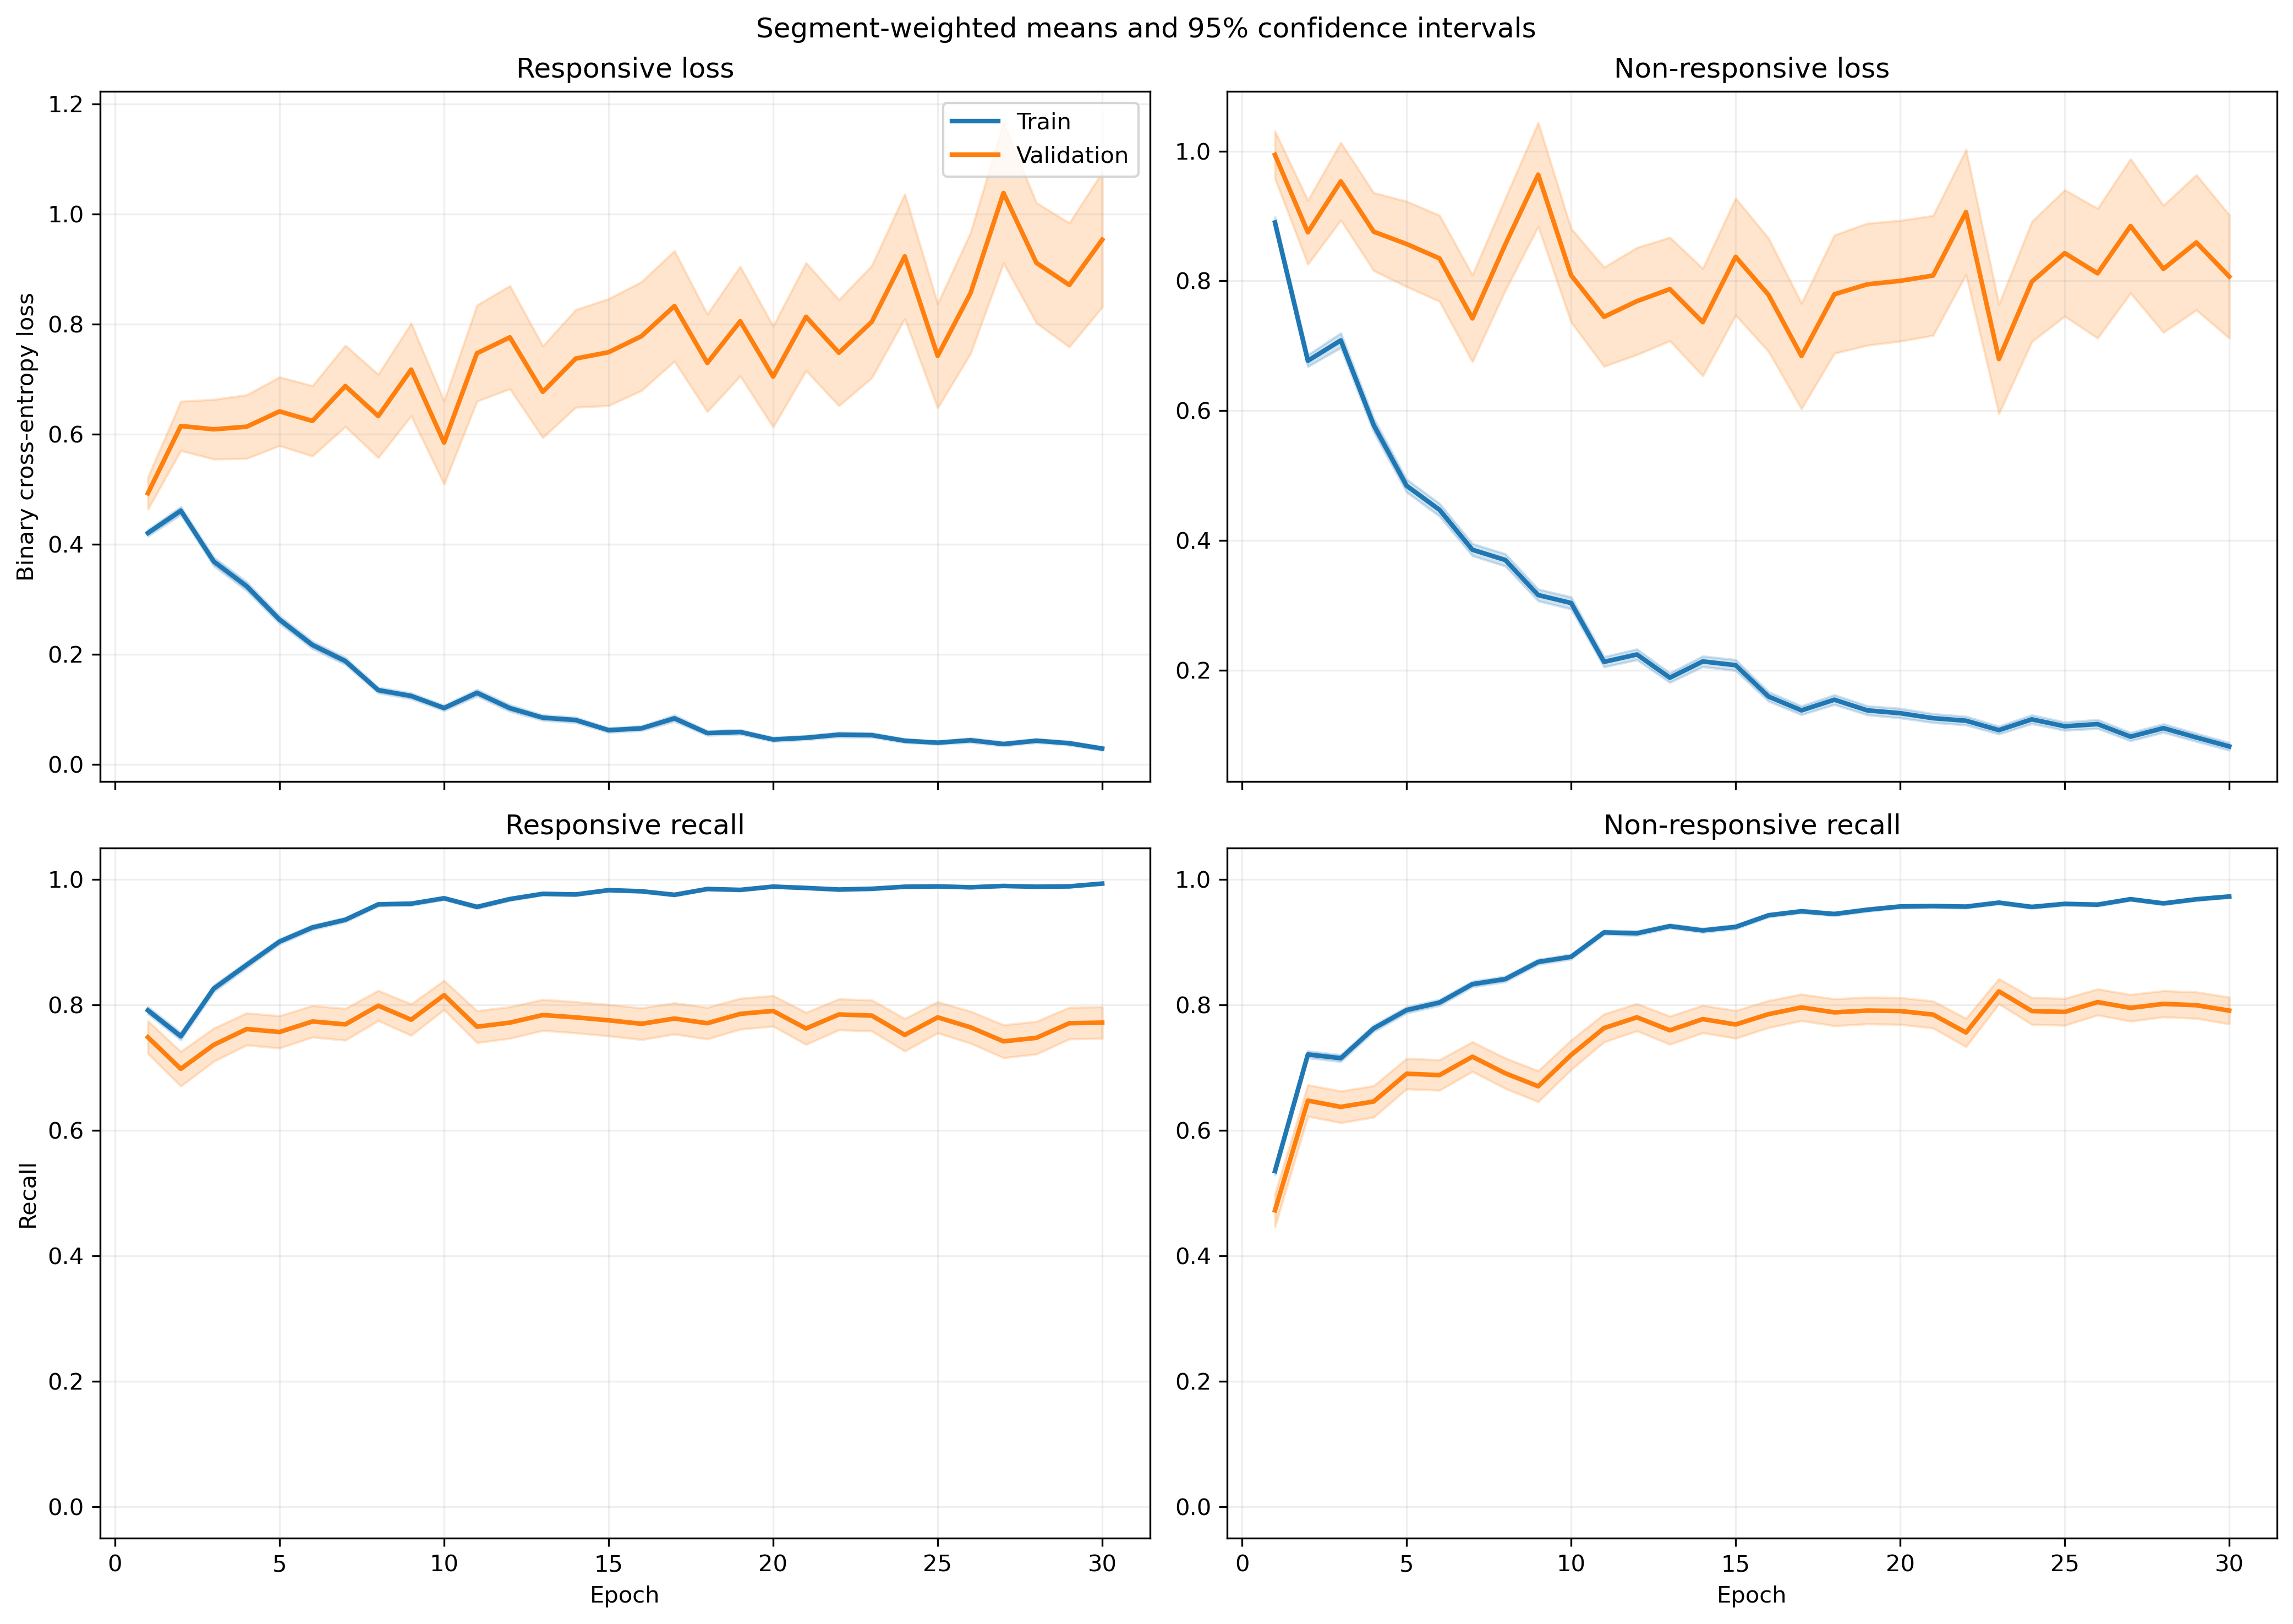

Source data for this figure (header and first rows):
fold, epoch, split, r_loss, r_loss_count, r_loss_sum, r_loss_sum_sq, r_recall, r_recall_count, r_recall_sum, r_recall_sum_sq, nr_loss, nr_loss_count, nr_loss_sum, nr_loss_sum_sq, nr_recall, nr_recall_count, nr_recall_sum, nr_recall_sum_sq
1, 1, train, 0.3903, 1063, 414.9, 369.4, 0.8109, 1063, 862.0, 862.0, 0.9301, 1401, 1303, 2042, 0.5332, 1401, 747.0, 747.0
1, 1, validation, 0.104, 10, 1.04, 0.1479, 1.0, 10, 10.0, 10.0, , 0, 0.0, 0.0, , 0, 0.0, 0.0
1, 2, train, 0.5091, 1063, 541.2, 540.5, 0.7084, 1063, 753.0, 753.0, 0.5798, 1401, 812.3, 994.5, 0.768, 1401, 1076, 1076
1, 2, validation, 0.1425, 10, 1.425, 0.2825, 1.0, 10, 10.0, 10.0, , 0, 0.0, 0.0, , 0, 0.0, 0.0
1, 3, train, 0.325, 1063, 345.4, 274.9, 0.8532, 1063, 907.0, 907.0, 0.8426, 1401, 1180, 1777, 0.5682, 1401, 796.0, 796.0
1, 3, validation, 0.1129, 10, 1.129, 0.2358, 1.0, 10, 10.0, 10.0, , 0, 0.0, 0.0, , 0, 0.0, 0.0
1, 4, train, 0.2774, 1063, 294.8, 356.7, 0.8768, 1063, 932.0, 932.0, 0.6968, 1401, 976.2, 1995, 0.7045, 1401, 987.0, 987.0
1, 4, validation, 0.04867, 10, 0.4867, 0.0429, 1.0, 10, 10.0, 10.0, , 0, 0.0, 0.0, , 0, 0.0, 0.0
1, 5, train, 0.2459, 1063, 261.4, 222.7, 0.9172, 1063, 975.0, 975.0, 0.4545, 1401, 636.7, 933.1, 0.7816, 1401, 1095, 1095
1, 5, validation, 0.1218, 10, 1.218, 0.314, 1.0, 10, 10.0, 10.0, , 0, 0.0, 0.0, , 0, 0.0, 0.0
1, 6, train, 0.2031, 1063, 215.9, 258, 0.9247, 1063, 983.0, 983.0, 0.3373, 1401, 472.6, 801.1, 0.848, 1401, 1188, 1188
1, 6, validation, 0.0524, 10, 0.524, 0.06457, 1.0, 10, 10.0, 10.0, , 0, 0.0, 0.0, , 0, 0.0, 0.0
1, 7, train, 0.1646, 1063, 174.9, 250.3, 0.9464, 1063, 1006, 1006, 0.3015, 1401, 422.5, 809.8, 0.8658, 1401, 1213, 1213
1, 7, validation, 0.03414, 10, 0.3414, 0.02126, 1.0, 10, 10.0, 10.0, , 0, 0.0, 0.0, , 0, 0.0, 0.0
1, 8, train, 0.104, 1063, 110.5, 116.4, 0.9699, 1063, 1031, 1031, 0.6838, 1401, 958.1, 2311, 0.7288, 1401, 1021, 1021
1, 8, validation, 0.03376, 10, 0.3376, 0.04376, 1.0, 10, 10.0, 10.0, , 0, 0.0, 0.0, , 0, 0.0, 0.0
1, 9, train, 0.2017, 1063, 214.4, 416.4, 0.936, 1063, 995.0, 995.0, 0.1952, 1401, 273.4, 514.6, 0.9143, 1401, 1281, 1281
1, 9, validation, 0.03415, 10, 0.3415, 0.02263, 1.0, 10, 10.0, 10.0, , 0, 0.0, 0.0, , 0, 0.0, 0.0
1, 10, train, 0.1079, 1063, 114.7, 211.4, 0.9708, 1063, 1032, 1032, 0.243, 1401, 340.5, 851.9, 0.9101, 1401, 1275, 1275
1, 10, validation, 0.005548, 10, 0.05548, 0.0004444, 1.0, 10, 10.0, 10.0, , 0, 0.0, 0.0, , 0, 0.0, 0.0
1, 11, train, 0.1467, 1063, 155.9, 339.4, 0.952, 1063, 1012, 1012, 0.1411, 1401, 197.7, 477.3, 0.945, 1401, 1324, 1324
1, 11, validation, 0.005024, 10, 0.05024, 0.0005407, 1.0, 10, 10.0, 10.0, , 0, 0.0, 0.0, , 0, 0.0, 0.0
1, 12, train, 0.06767, 1063, 71.93, 101.5, 0.9859, 1063, 1048, 1048, 0.2924, 1401, 409.6, 811.6, 0.8779, 1401, 1230, 1230
1, 12, validation, 0.01129, 10, 0.1129, 0.003288, 1.0, 10, 10.0, 10.0, , 0, 0.0, 0.0, , 0, 0.0, 0.0
1, 13, train, 0.09804, 1063, 104.2, 186.1, 0.9718, 1063, 1033, 1033, 0.1359, 1401, 190.4, 363.4, 0.9458, 1401, 1325, 1325
1, 13, validation, 0.02104, 10, 0.2104, 0.01863, 1.0, 10, 10.0, 10.0, , 0, 0.0, 0.0, , 0, 0.0, 0.0
1, 14, train, 0.08219, 1063, 87.37, 117.3, 0.9793, 1063, 1041, 1041, 0.1331, 1401, 186.5, 332.7, 0.9479, 1401, 1328, 1328
1, 14, validation, 0.009225, 10, 0.09225, 0.001684, 1.0, 10, 10.0, 10.0, , 0, 0.0, 0.0, , 0, 0.0, 0.0
1, 15, train, 0.0538, 1063, 57.19, 80.92, 0.9849, 1063, 1047, 1047, 0.2511, 1401, 351.8, 995.4, 0.9079, 1401, 1272, 1272
1, 15, validation, 0.01399, 10, 0.1399, 0.003468, 1.0, 10, 10.0, 10.0, , 0, 0.0, 0.0, , 0, 0.0, 0.0
1, 16, train, 0.1013, 1063, 107.7, 228.9, 0.9595, 1063, 1020, 1020, 0.1396, 1401, 195.5, 518.3, 0.9479, 1401, 1328, 1328
1, 16, validation, 0.006482, 10, 0.06482, 0.001452, 1.0, 10, 10.0, 10.0, , 0, 0.0, 0.0, , 0, 0.0, 0.0
1, 17, train, 0.04604, 1063, 48.94, 78.13, 0.9897, 1063, 1052, 1052, 0.1575, 1401, 220.6, 513.2, 0.9379, 1401, 1314, 1314
1, 17, validation, 0.01169, 10, 0.1169, 0.002105, 1.0, 10, 10.0, 10.0, , 0, 0.0, 0.0, , 0, 0.0, 0.0
1, 18, train, 0.07988, 1063, 84.91, 223.2, 0.9774, 1063, 1039, 1039, 0.1279, 1401, 179.1, 439.9, 0.9515, 1401, 1333, 1333
1, 18, validation, 0.005234, 10, 0.05234, 0.000562, 1.0, 10, 10.0, 10.0, , 0, 0.0, 0.0, , 0, 0.0, 0.0
1, 19, train, 0.07911, 1063, 84.09, 226.6, 0.9774, 1063, 1039, 1039, 0.1229, 1401, 172.1, 458.1, 0.955, 1401, 1338, 1338
1, 19, validation, 0.005251, 10, 0.05251, 0.0004047, 1.0, 10, 10.0, 10.0, , 0, 0.0, 0.0, , 0, 0.0, 0.0
1, 20, train, 0.05477, 1063, 58.22, 102.7, 0.9868, 1063, 1049, 1049, 0.06505, 1401, 91.13, 221, 0.9814, 1401, 1375, 1375
1, 20, validation, 0.01185, 10, 0.1185, 0.004101, 1.0, 10, 10.0, 10.0, , 0, 0.0, 0.0, , 0, 0.0, 0.0
1, 21, train, 0.07301, 1063, 77.61, 145.4, 0.9774, 1063, 1039, 1039, 0.08574, 1401, 120.1, 352.3, 0.9743, 1401, 1365, 1365
1, 21, validation, 0.009692, 10, 0.09692, 0.00254, 1.0, 10, 10.0, 10.0, , 0, 0.0, 0.0, , 0, 0.0, 0.0
1, 22, train, 0.08145, 1063, 86.58, 169.5, 0.9718, 1063, 1033, 1033, 0.07814, 1401, 109.5, 272.7, 0.9714, 1401, 1361, 1361
1, 22, validation, 0.004522, 10, 0.04522, 0.0004976, 1.0, 10, 10.0, 10.0, , 0, 0.0, 0.0, , 0, 0.0, 0.0
1, 23, train, 0.06153, 1063, 65.41, 143.4, 0.9802, 1063, 1042, 1042, 0.1911, 1401, 267.8, 724, 0.93, 1401, 1303, 1303
1, 23, validation, 0.002381, 10, 0.02381, 8.635544986645982e-05, 1.0, 10, 10.0, 10.0, , 0, 0.0, 0.0, , 0, 0.0, 0.0
1, 24, train, 0.04192, 1063, 44.56, 74.03, 0.9887, 1063, 1051, 1051, 0.1048, 1401, 146.9, 367.3, 0.965, 1401, 1352, 1352
1, 24, validation, 0.006555, 10, 0.06555, 0.001155, 1.0, 10, 10.0, 10.0, , 0, 0.0, 0.0, , 0, 0.0, 0.0
1, 25, train, 0.03668, 1063, 38.99, 55.18, 0.9915, 1063, 1054, 1054, 0.125, 1401, 175.2, 410.3, 0.9507, 1401, 1332, 1332
1, 25, validation, 0.005034, 10, 0.05034, 0.0003925, 1.0, 10, 10.0, 10.0, , 0, 0.0, 0.0, , 0, 0.0, 0.0
1, 26, train, 0.04278, 1063, 45.48, 49.65, 0.9897, 1063, 1052, 1052, 0.07655, 1401, 107.2, 210.9, 0.9743, 1401, 1365, 1365
1, 26, validation, 0.00522, 10, 0.0522, 0.0004318, 1.0, 10, 10.0, 10.0, , 0, 0.0, 0.0, , 0, 0.0, 0.0
1, 27, train, 0.04298, 1063, 45.69, 125.5, 0.9878, 1063, 1050, 1050, 0.1036, 1401, 145.2, 394.4, 0.9607, 1401, 1346, 1346
1, 27, validation, 0.001929, 10, 0.01929, 5.9017077091994e-05, 1.0, 10, 10.0, 10.0, , 0, 0.0, 0.0, , 0, 0.0, 0.0
1, 28, train, 0.04421, 1063, 47, 102.7, 0.9887, 1063, 1051, 1051, 0.0497, 1401, 69.63, 210.3, 0.985, 1401, 1380, 1380
1, 28, validation, 0.005355, 10, 0.05355, 0.0005764, 1.0, 10, 10.0, 10.0, , 0, 0.0, 0.0, , 0, 0.0, 0.0
1, 29, train, 0.01796, 1063, 19.1, 14.48, 0.9962, 1063, 1059, 1059, 0.1026, 1401, 143.8, 433, 0.9693, 1401, 1358, 1358
1, 29, validation, 0.00128, 10, 0.0128, 2.517170992177853e-05, 1.0, 10, 10.0, 10.0, , 0, 0.0, 0.0, , 0, 0.0, 0.0
1, 30, train, 0.02429, 1063, 25.82, 46.6, 0.9944, 1063, 1057, 1057, 0.06288, 1401, 88.1, 248.1, 0.9786, 1401, 1371, 1371
1, 30, validation, 0.003112, 10, 0.03112, 0.0001411, 1.0, 10, 10.0, 10.0, , 0, 0.0, 0.0, , 0, 0.0, 0.0
... 1,140 more rows
